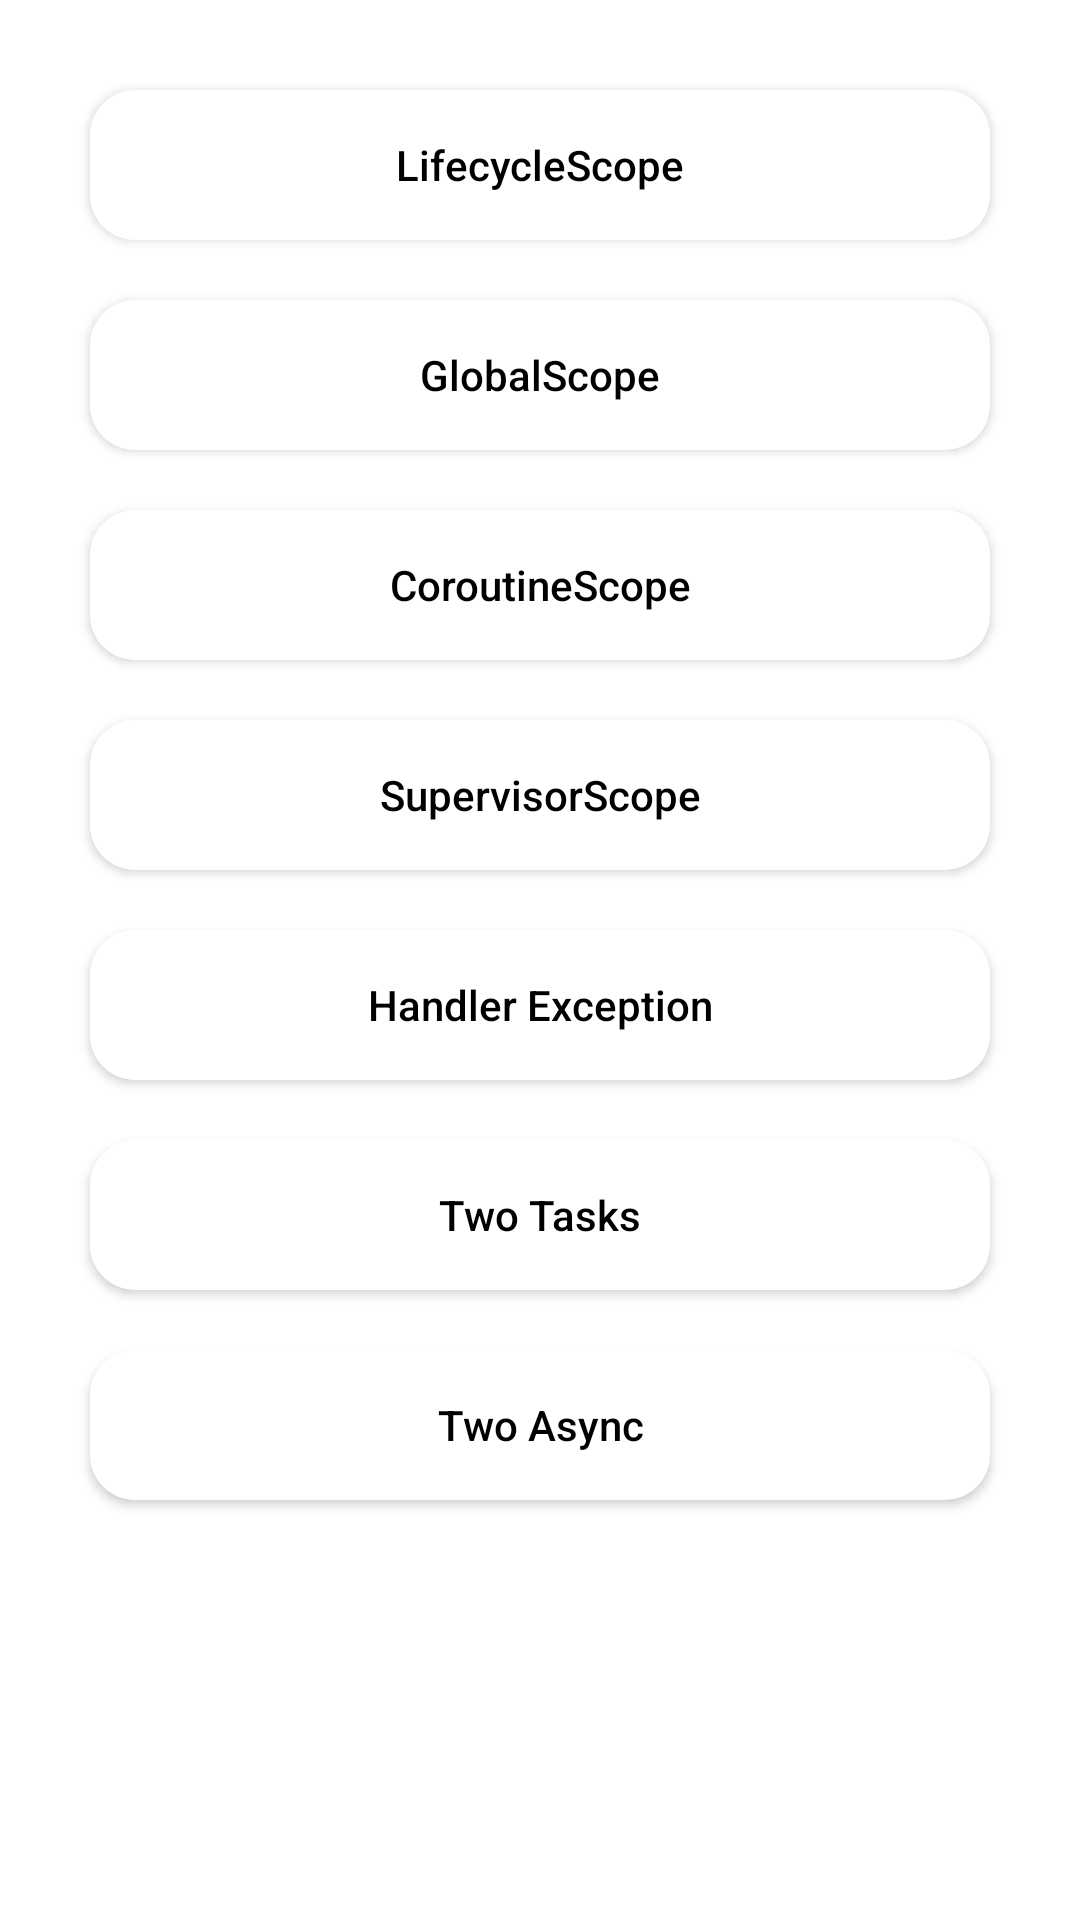

Produce the Android XML layout that renders to this screen, including the resource entries it uses.
<!-- AndroidManifest.xml: application theme Theme.CoroutineSample -->
<!-- res/layout/activity_basic_test.xml -->
<?xml version="1.0" encoding="utf-8"?>
<androidx.core.widget.NestedScrollView xmlns:android="http://schemas.android.com/apk/res/android"
    xmlns:app="http://schemas.android.com/apk/res-auto"
    xmlns:tools="http://schemas.android.com/tools"
    android:layout_width="match_parent"
    android:layout_height="match_parent"
    tools:context=".basic.BasicTestActivity"
    android:background="@color/gray">

    <LinearLayout
        android:layout_width="match_parent"
        android:layout_height="match_parent"
        android:orientation="vertical"
        android:layout_margin="20dp">

        <Button
            android:id="@+id/btn_lifecycle_scope"
            android:text="@string/lifecycle_scope"
            android:layout_width="match_parent"
            android:layout_height="50dp"
            android:layout_margin="10dp"
            android:textColor="@color/black"
            android:textAllCaps="false"
            app:backgroundTint="@null"
            android:background="@drawable/btn_white"/>
        <Button
            android:id="@+id/btn_global_scope"
            android:text="@string/global_scope"
            android:layout_width="match_parent"
            android:layout_height="50dp"
            android:layout_margin="10dp"
            android:textColor="@color/black"
            android:textAllCaps="false"
            app:backgroundTint="@null"
            android:background="@drawable/btn_white"/>
        <Button
            android:id="@+id/btn_coroutine_scope"
            android:text="@string/coroutine_scope"
            android:layout_width="match_parent"
            android:layout_height="50dp"
            android:layout_margin="10dp"
            android:textColor="@color/black"
            android:textAllCaps="false"
            app:backgroundTint="@null"
            android:background="@drawable/btn_white"/>
        <Button
            android:id="@+id/btn_supervisor_scope"
            android:text="@string/supervisor_scope"
            android:layout_width="match_parent"
            android:layout_height="50dp"
            android:layout_margin="10dp"
            android:textColor="@color/black"
            android:textAllCaps="false"
            app:backgroundTint="@null"
            android:background="@drawable/btn_white"/>
        <Button
            android:id="@+id/btn_handler_exception"
            android:text="@string/handler_exception"
            android:layout_width="match_parent"
            android:layout_height="50dp"
            android:layout_margin="10dp"
            android:textColor="@color/black"
            android:textAllCaps="false"
            app:backgroundTint="@null"
            android:background="@drawable/btn_white"/>
        <Button
            android:id="@+id/btn_two_tasks"
            android:text="@string/two_tasks"
            android:layout_width="match_parent"
            android:layout_height="50dp"
            android:layout_margin="10dp"
            android:textColor="@color/black"
            android:textAllCaps="false"
            app:backgroundTint="@null"
            android:background="@drawable/btn_white"/>
        <Button
            android:id="@+id/btn_two_async"
            android:text="@string/two_async"
            android:layout_width="match_parent"
            android:layout_height="50dp"
            android:layout_margin="10dp"
            android:textColor="@color/black"
            android:textAllCaps="false"
            app:backgroundTint="@null"
            android:background="@drawable/btn_white"/>
    </LinearLayout>

</androidx.core.widget.NestedScrollView>
<!-- resources referenced by this layout -->
<resources>
  <!-- drawable btn_white (drawable) -->
  <?xml version="1.0" encoding="utf-8"?>
  <ripple xmlns:android="http://schemas.android.com/apk/res/android"
      android:color="@color/gray">
      <item android:id="@android:id/background">
          <shape
              android:shape="rectangle" android:padding="10dp">
              <corners android:radius="15dp"/>
              <solid android:color="@color/white"/>
          </shape>
      </item>
  </ripple>
  <string name="coroutine_scope">CoroutineScope</string>
  <string name="global_scope">GlobalScope</string>
  <string name="handler_exception">Handler Exception</string>
  <string name="lifecycle_scope">LifecycleScope</string>
  <string name="supervisor_scope">SupervisorScope</string>
  <string name="two_async">Two Async</string>
  <string name="two_tasks">Two Tasks</string>
  <style name="Theme.CoroutineSample" parent="Theme.MaterialComponents.DayNight.DarkActionBar">
          
          <item name="colorPrimary">@color/purple_500</item>
          <item name="colorPrimaryVariant">@color/purple_700</item>
          <item name="colorOnPrimary">@color/white</item>
          
          <item name="colorSecondary">@color/teal_200</item>
          <item name="colorSecondaryVariant">@color/teal_700</item>
          <item name="colorOnSecondary">@color/black</item>
          
          <item name="android:statusBarColor">?attr/colorPrimaryVariant</item>
          
      </style>
  <!-- not gathered from this repository: default colours our renderer supplied (Android Studio template values) -->
  <color name="purple_500">#FF6200EE</color>
  <color name="purple_700">#FF3700B3</color>
  <color name="teal_200">#FF03DAC5</color>
  <color name="teal_700">#FF018786</color>
  <color name="black">#FF000000</color>
  <color name="white">#FFFFFFFF</color>
</resources>
